Image classification data set "food" (justinmeckmann1/FS25_AAI on GitHub). Class labels (2): peach, pear.

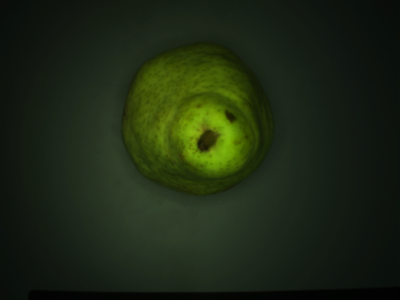
Label: pear

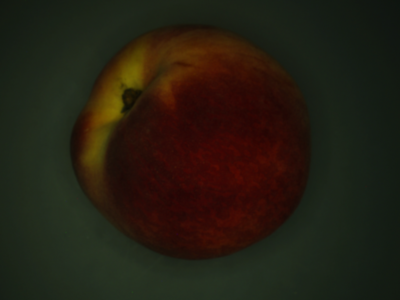
Label: peach

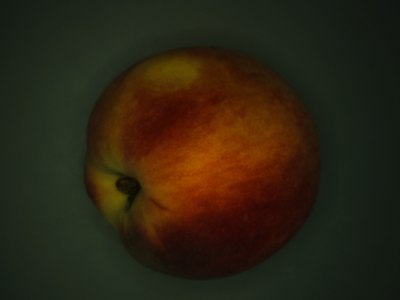
Label: peach

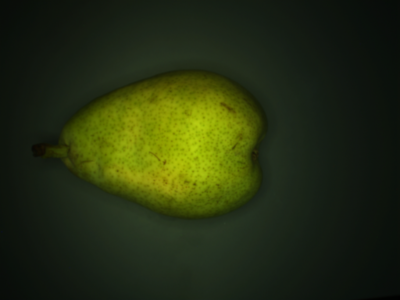
Label: pear

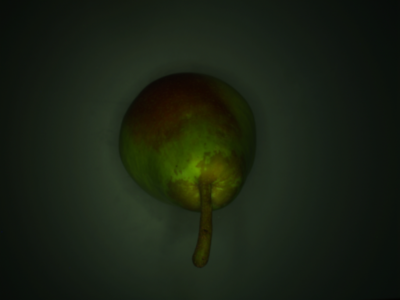
Label: pear

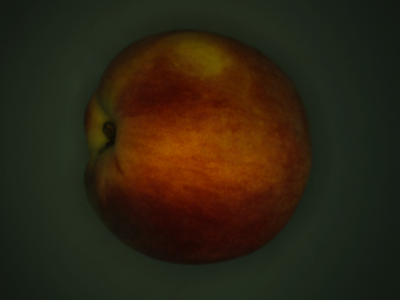
Label: peach
